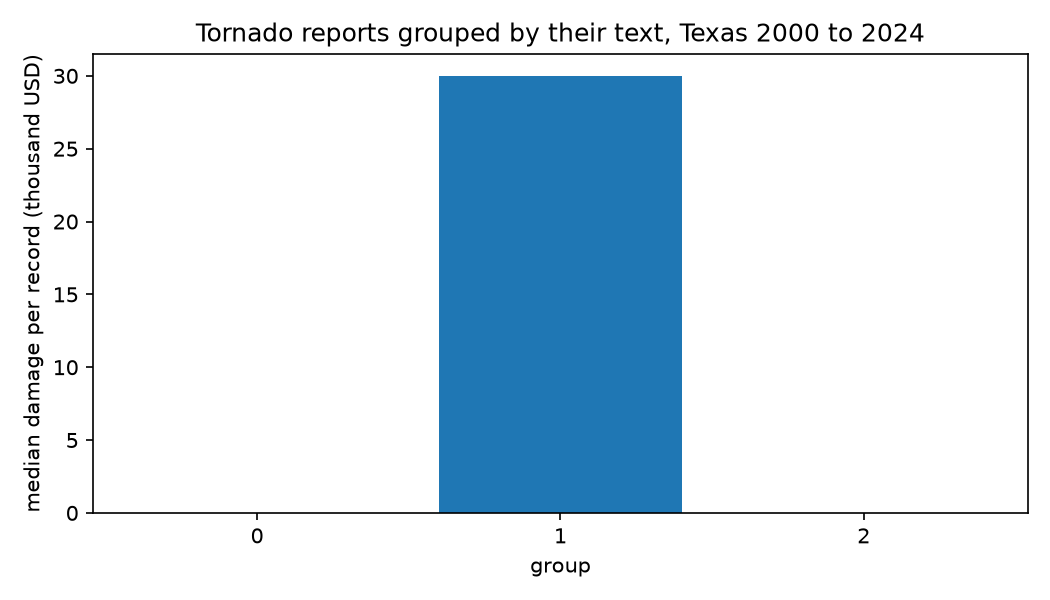

The file beside this chart, header and first rows:
group, reports, top_words, median_damage_usd, total_damage_musd, with_injury_pct, mean_noaa_rating
0, 1427, reported, open, country, brief, remained…, 0.0, 203.5, 0.28, 0.06
1, 1695, trees, homes, road, roof, county, damage…, 30000, 3525, 10.91, 0.83
2, 199, touchdown, trees, landspout, waterspout,…, 0.0, 20.24, 0.5, 0.19
